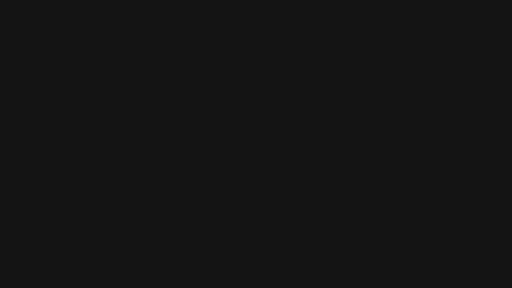
t = 0.00 s
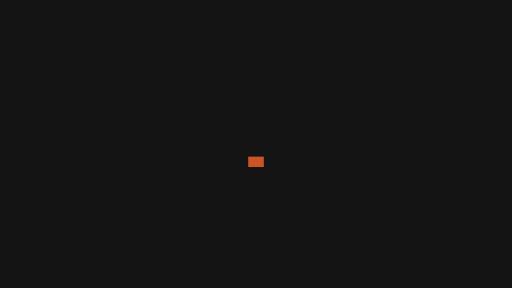
t = 0.12 s
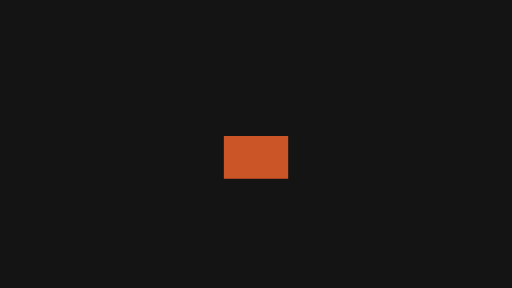
t = 0.23 s
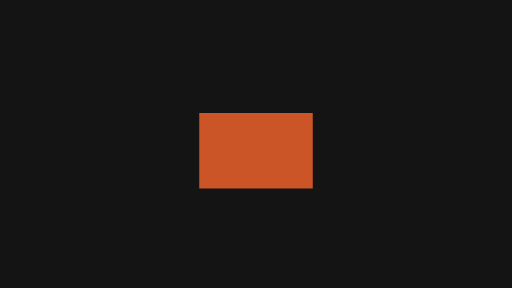
t = 0.35 s
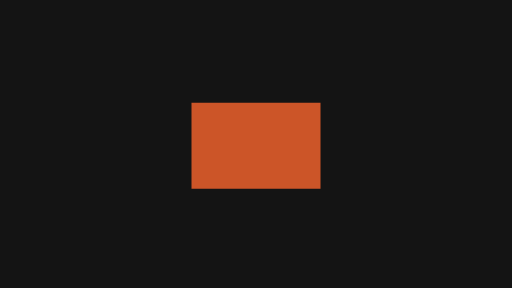
t = 0.47 s
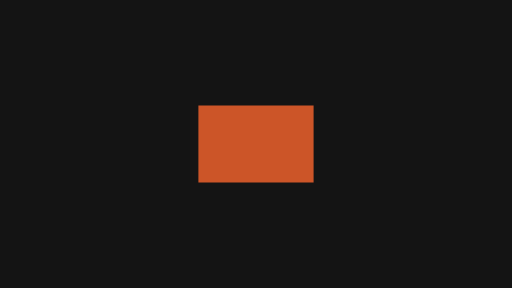
t = 0.60 s

The animated SVG that drew these frames (rendered in a browser with its animation timeline set to each time). Animation: 4 SMIL elements (animateTransform=4); one cycle of 0.60 s.

<svg xmlns="http://www.w3.org/2000/svg" width="320" height="180" viewBox="0 0 320 180">
  <g id="s-stage" fill="#141414">
    <path id="s-stage-shape" d="M 0 0 H 320 V 180 H 0 Z"/>
  </g>
  <g id="s-motion-enter-pop" fill="#cc5528" transform="translate(160 102) scale(0 0)">
    <animateTransform attributeName="transform" type="translate" begin="0s" end="0.6s" dur="0.6s" calcMode="linear" values="160 0;160.01 0;160 0" keyTimes="0;0.5;1" fill="freeze"/>
    <animateTransform attributeName="transform" type="translate" additive="sum" begin="0s" end="0.6s" dur="0.6s" calcMode="spline" values="0 102;0 90" keyTimes="0;1" keySplines="0.45 0 0.55 1" fill="freeze"/>
    <animateTransform attributeName="transform" type="scale" additive="sum" begin="0s" end="0.6s" dur="0.6s" calcMode="spline" values="0 1;1.12 1;1 1" keyTimes="0;0.7778;1" keySplines="0.45 0 0.55 1;0.45 0 0.55 1" fill="freeze"/>
    <animateTransform attributeName="transform" type="scale" additive="sum" begin="0s" end="0.6s" dur="0.6s" calcMode="spline" values="1 0;1 1.12;1 1" keyTimes="0;0.7778;1" keySplines="0.45 0 0.55 1;0.45 0 0.55 1" fill="freeze"/>
    <path id="s-motion-enter-pop-shape" d="M -36 -24 L 36 -24 L 36 24 L -36 24 Z"/>
  </g>
</svg>
